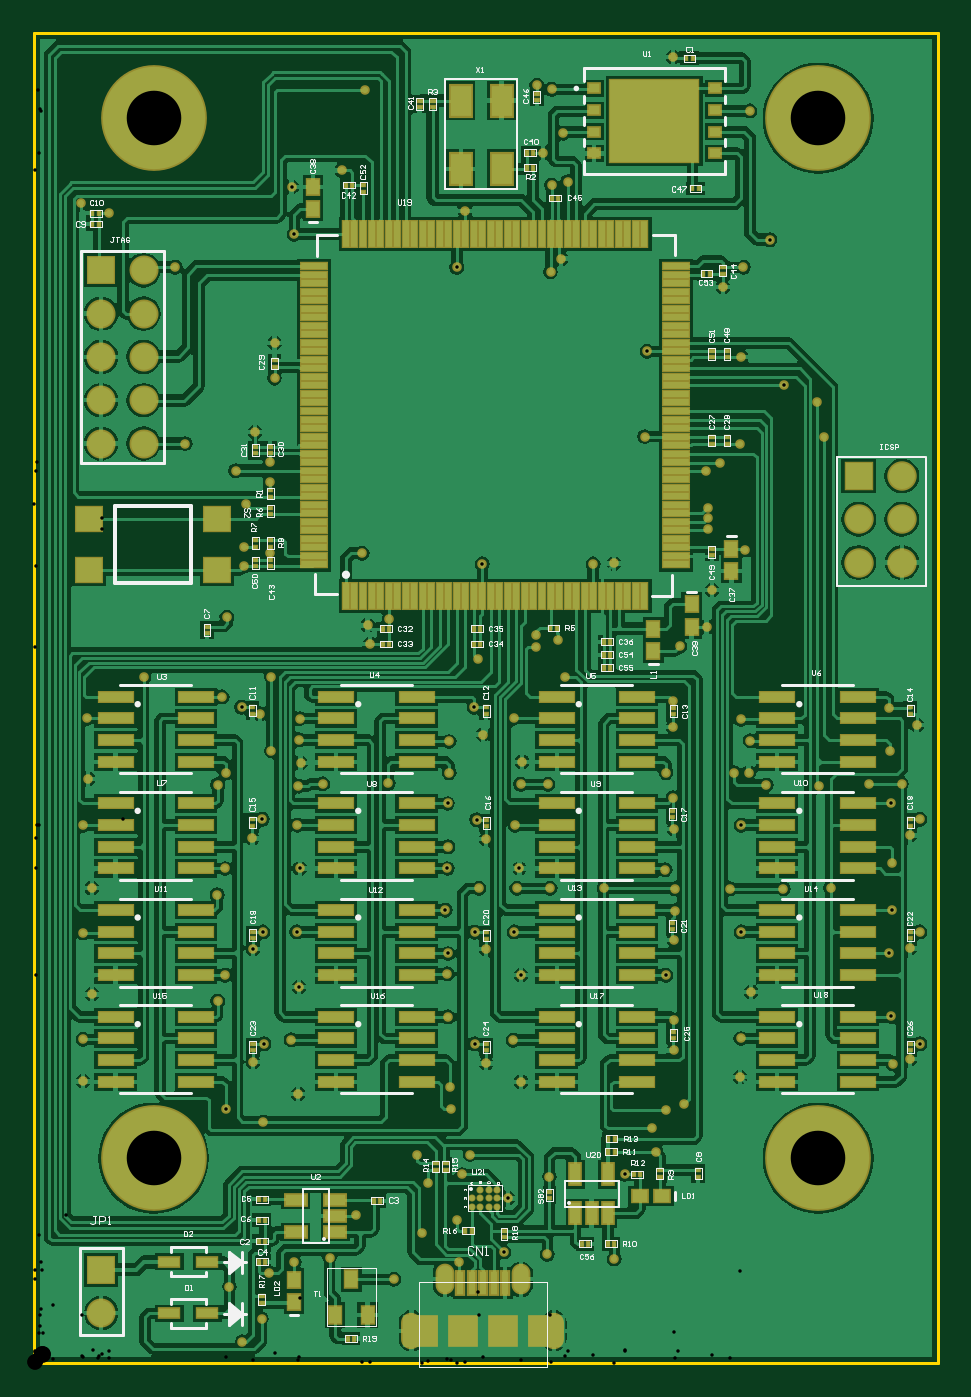
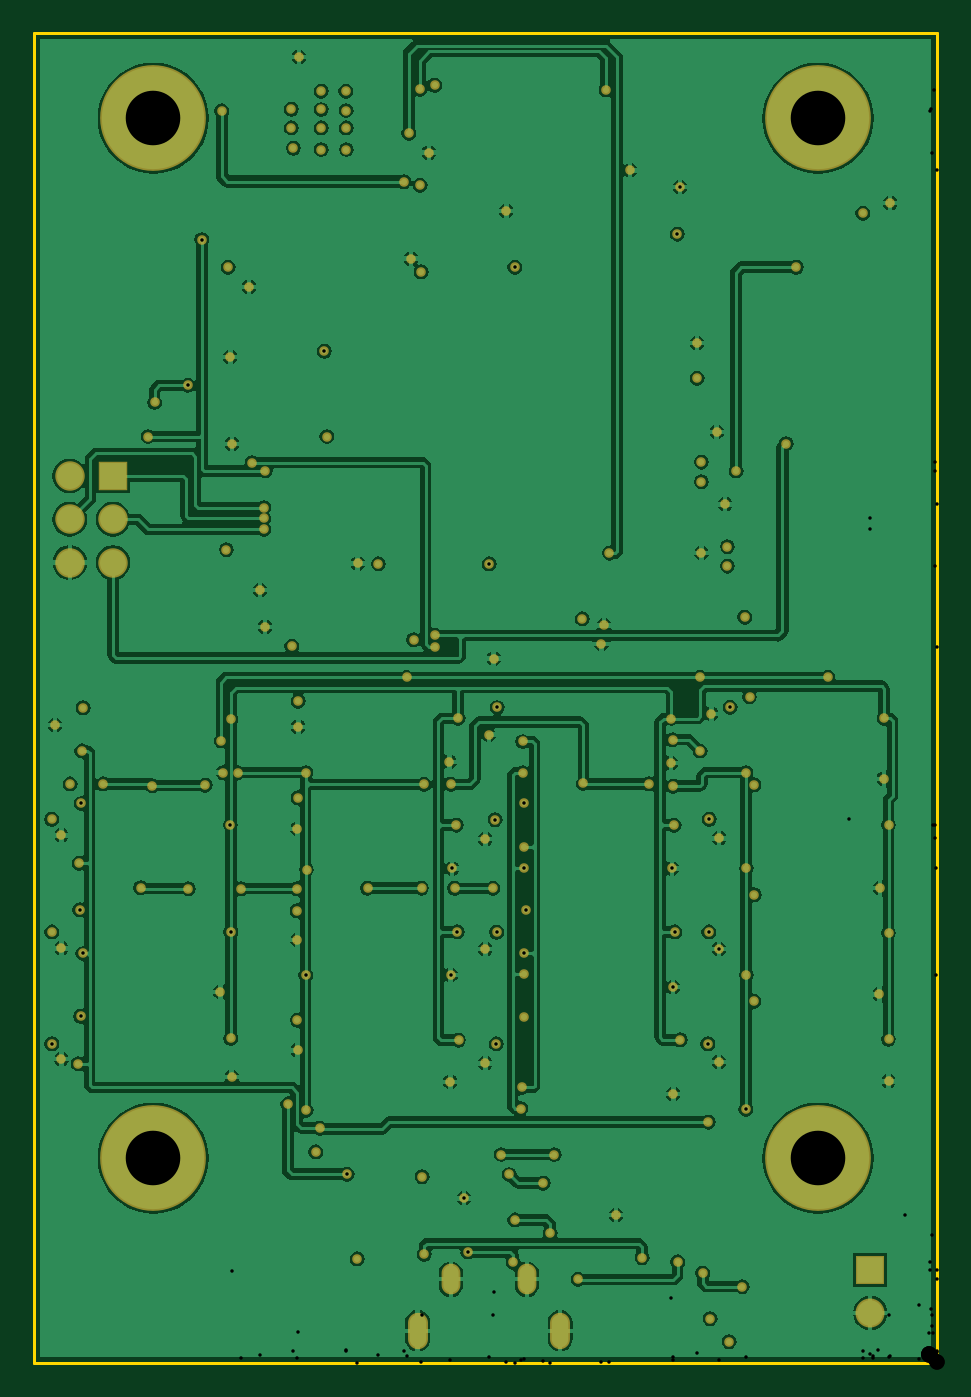
Circuit board: 9 layer files. Board 53.0 x 78.0 mm.
- drill: MeadowMinimum-RoundHoles-Plated.TXT (3405 bytes)
- drill: MeadowMinimum.DRL (3145 bytes)
- bottom_copper: MeadowMinimum.GBL (94270 bytes)
- bottom_mask: MeadowMinimum.GBS (5898 bytes)
- outline: MeadowMinimum.GKO (296 bytes)
- top_copper: MeadowMinimum.GTL (139373 bytes)
- top_silk: MeadowMinimum.GTO (50622 bytes)
- paste: MeadowMinimum.GTP (11450 bytes)
- top_mask: MeadowMinimum.GTS (16496 bytes)

=== drill: MeadowMinimum-RoundHoles-Plated.TXT ===
M48
;Layer_Color=9474304
;FILE_FORMAT=2:5
INCH,LZ
;TYPE=PLATED
T1F00S00C0.00800
T4F00S00C0.03543
T5F00S00C0.12598
%
T01
X00481Y00049
X00525Y00102
X00542Y00207
X006Y00233
X00682Y00243
X007425Y0034085
X0089468Y003
X0097591Y0033
X0098Y00232
X0108419Y0025617
X0109378Y0037969
X00989Y00435
X01007Y00481
X00885
X0091025Y00415
X0096225Y00587
X0096Y00636
X01044Y006915
X0101862Y0073646
X01106Y00745
X0112485Y00649
X0112433Y0089533
X0110867Y0099533
X0101812Y0099446
X01044Y00955
X0095573Y0094533
X0095433Y00898
X00955Y00799
X0094967Y0104533
X0095439Y0114167
X00955Y01192
X0095457Y0129167
X00958Y01363
Y01435
X0103625Y01451
X0101646Y0151346
X011071Y01488
X011237Y01336
X01111Y0124167
X01044Y01209
X0102154Y0125446
X0102704Y010959
X011149
X0112067Y0114167
X00818Y01338
X00666Y01337
X0061Y01332
X00615Y01385
X0061139Y01439
X0061424Y014879
X00522Y01499
X0047904Y0151396
X00434Y01538
X00548Y01583
Y01413
X0044217Y01363
X004239Y013349
X0052696Y0125496
X00504Y0121117
X00441Y0114167
X00423Y01081
X0052796Y0099496
X0050511Y0095589
X00441Y0089533
X004239Y00835
X0052996Y0073696
X0050511Y00695
X00594Y00746
X0061139Y0086761
X0060637Y0099533
X0061334Y0114167
X00608Y0124167
X00113Y01242
X00124Y01349
X00123Y01488
X00253Y01583
X0077596Y0166
X0102496Y016265
X0060994Y00621
X00529Y00556
X0044217Y0058523
X001129Y0065
X00113Y00747
X001339Y008509
X001129Y00993
X001329Y010959
X00451Y00176
X0083Y0019268
X01185Y002506
X0133976Y0024
X0136333Y0043555
X01436Y00487
X01426Y00542
X01458Y00583
X015Y00598
X0147757Y007215
X01478Y00791
X0145833Y0089533
X01478Y00976
X014789Y01044
X0148004Y01095
X01457Y01139
X01478Y012335
X01476Y01305
X01459Y01363
X01476Y01469
Y01528
X014908Y01655
X0121Y0167
X0116Y0168
Y0165329
X0122604Y01583
X01186Y01336
X01127Y01388
X0119148Y010959
X01316Y01096
X0160804Y01095
X017301
X0184Y01097
X0198037Y0104629
X0197333Y0094533
X02023Y00957
X02045Y00995
X01982Y01154
X02023Y01218
X020455Y0125496
X0197767Y0129167
X02003Y01337
X01927
X01813Y01333
X01691Y01334
X0165Y01363
X01616Y01363
X01654Y01437
X01632Y01486
X0163267Y0124167
X0163233Y0099533
X01656Y00856
X01632Y00749
X0163Y0066
X01984Y006905
X02023Y00701
X0204504Y0073696
X0197904Y0079996
X01976Y01413
X01973Y01513
X02038Y01473
X0119Y0043
X0129087Y01845
X01339Y01846
X0156496Y01785
X01553Y017
X015561Y0192497
Y0194999
Y01975
X01552Y0206
X01583Y02079
X0162892Y021225
X01633Y023225
X0173179Y0225721
X01808Y02218
X01823Y021391
X0141
X0141581Y0233594
X0159Y02485
X01638Y0253
X0169904Y0259404
X01653Y0289104
X01492Y02895
Y02852
X0148719Y02805
X01423Y02802
Y02852
Y0289456
Y02937
X01366
X013655Y02892
X0136546Y02852
X0136491Y02802
X01221Y0284
X01175Y0279496
X01195Y0272
X0123181Y02728
X01216Y0255
X0119244Y0252
X01195Y02941
X01161Y029505
X01475Y03016
X01642Y01878
X0103496Y0184496
X0075739Y0187
X0077Y01703
X0082Y01718
X00445Y01722
X00485Y0184004
Y01885
X00545Y0187
Y02035
Y0208004
X00465Y0206035
X0049Y0198244
X0051Y0215
X0055496Y02274
X00555Y02355
X0060055Y0260661
X0059441Y0271559
X0071Y0275375
X00765Y0293996
X0099559Y0266
X0097591Y0252996
X00326Y0253
X0017196Y02655
X00109Y02678
X00349Y02123
T04
X00155Y00115
Y00215
X01904Y01848
Y01948
Y02048
X02004
Y01948
Y01848
T05
X0027559Y0047244
X0181102
X0181102Y0287402
X0027559
M30

=== drill: MeadowMinimum.DRL (3145 bytes, source withheld) ===
=== bottom_copper: MeadowMinimum.GBL (94270 bytes, source omitted) ===
=== bottom_mask: MeadowMinimum.GBS ===
G04 Layer_Color=16711935*
%FSLAX25Y25*%
%MOIN*%
G70*
G01*
G75*
%ADD79C,0.06706*%
%ADD81C,0.24422*%
%ADD82O,0.04343X0.07099*%
%ADD83O,0.04600X0.08400*%
%ADD84R,0.06706X0.06706*%
%ADD85R,0.06800X0.06800*%
%ADD86C,0.06800*%
%ADD87C,0.02200*%
D79*
X15500Y11500D02*
D03*
D81*
X27559Y47244D02*
D03*
X181102D02*
D03*
X27559Y287402D02*
D03*
X181102D02*
D03*
D82*
X112385Y19300D02*
D03*
X94825D02*
D03*
D83*
X87125Y7400D02*
D03*
X120062D02*
D03*
D84*
X15500Y21500D02*
D03*
D85*
X190400Y204800D02*
D03*
D86*
X200400D02*
D03*
Y194800D02*
D03*
X190400D02*
D03*
X200400Y184800D02*
D03*
X190400D02*
D03*
D87*
X155300Y170000D02*
D03*
X59441Y271559D02*
D03*
X164200Y187800D02*
D03*
X44500Y172200D02*
D03*
X197600Y141300D02*
D03*
X182300Y213910D02*
D03*
X173179Y225721D02*
D03*
X180800Y221800D02*
D03*
X158300Y207900D02*
D03*
X143600Y48700D02*
D03*
X150000Y59800D02*
D03*
X136333Y43555D02*
D03*
X123181Y272800D02*
D03*
X169904Y259404D02*
D03*
X82000Y171800D02*
D03*
X55496Y227400D02*
D03*
X102496Y162650D02*
D03*
X77596Y166000D02*
D03*
X159000Y248500D02*
D03*
X162892Y212250D02*
D03*
X163300Y232250D02*
D03*
X156496Y178500D02*
D03*
X141581Y233594D02*
D03*
X141000Y213910D02*
D03*
X71000Y275375D02*
D03*
X121600Y255000D02*
D03*
X117500Y279496D02*
D03*
X99559Y266000D02*
D03*
X54500Y187000D02*
D03*
Y208004D02*
D03*
X49000Y198244D02*
D03*
X103496Y184496D02*
D03*
X149080Y165500D02*
D03*
X129087Y184500D02*
D03*
X163800Y253000D02*
D03*
X77000Y170300D02*
D03*
X97591Y252996D02*
D03*
X119244Y252000D02*
D03*
X60055Y260661D02*
D03*
X55500Y235500D02*
D03*
X51000Y215000D02*
D03*
X119500Y272000D02*
D03*
X118500Y25060D02*
D03*
X133976Y24000D02*
D03*
X119000Y43000D02*
D03*
X97591Y33000D02*
D03*
X89468Y30000D02*
D03*
X108419Y25617D02*
D03*
X98000Y23200D02*
D03*
X155610Y192497D02*
D03*
Y194999D02*
D03*
Y197500D02*
D03*
X116000Y168000D02*
D03*
X54500Y203500D02*
D03*
X46500Y206035D02*
D03*
X75739Y187000D02*
D03*
X155200Y206000D02*
D03*
X76500Y293996D02*
D03*
X48500Y184004D02*
D03*
Y188500D02*
D03*
X116100Y295050D02*
D03*
X121000Y167000D02*
D03*
X109378Y37969D02*
D03*
X98900Y43500D02*
D03*
X91025Y41500D02*
D03*
X52500Y10200D02*
D03*
X68200Y24300D02*
D03*
X60000Y23300D02*
D03*
X83000Y19268D02*
D03*
X95800Y136300D02*
D03*
X96000Y63600D02*
D03*
X96225Y58700D02*
D03*
X101646Y151346D02*
D03*
X204504Y73696D02*
D03*
X202300Y70100D02*
D03*
Y95700D02*
D03*
X204550Y125496D02*
D03*
X202300Y121800D02*
D03*
X197300Y151300D02*
D03*
X45100Y17600D02*
D03*
X54200Y20700D02*
D03*
X74250Y34085D02*
D03*
X44217Y136300D02*
D03*
Y58523D02*
D03*
X145900Y136300D02*
D03*
X145800Y58300D02*
D03*
X61500Y138500D02*
D03*
X52200Y149900D02*
D03*
X47904Y151396D02*
D03*
X52696Y125496D02*
D03*
X52796Y99496D02*
D03*
X52996Y73696D02*
D03*
X50511Y69500D02*
D03*
X116000Y165329D02*
D03*
X43400Y153800D02*
D03*
X25300Y158300D02*
D03*
X54800Y141300D02*
D03*
Y158300D02*
D03*
X122604D02*
D03*
X102154Y125446D02*
D03*
X101812Y99446D02*
D03*
X50511Y95589D02*
D03*
X50400Y121117D02*
D03*
X161600Y136300D02*
D03*
X165000Y136300D02*
D03*
X147757Y72150D02*
D03*
X52900Y55600D02*
D03*
X142600Y54200D02*
D03*
X101862Y73646D02*
D03*
X104400Y69150D02*
D03*
Y120900D02*
D03*
Y95500D02*
D03*
X133900Y184600D02*
D03*
X147600Y152800D02*
D03*
Y146900D02*
D03*
X165300Y289104D02*
D03*
X136550Y289200D02*
D03*
X136546Y285200D02*
D03*
X136491Y280200D02*
D03*
X136600Y293700D02*
D03*
X142300D02*
D03*
Y289456D02*
D03*
Y285200D02*
D03*
Y280200D02*
D03*
X149200Y289500D02*
D03*
Y285200D02*
D03*
X148719Y280500D02*
D03*
X119500Y294100D02*
D03*
X122100Y284000D02*
D03*
X147500Y301600D02*
D03*
X48100Y4900D02*
D03*
X88500Y48100D02*
D03*
X100700D02*
D03*
X11290Y65000D02*
D03*
X11300Y74700D02*
D03*
X12400Y134900D02*
D03*
X12300Y148800D02*
D03*
X11300Y124200D02*
D03*
X11290Y99300D02*
D03*
X13290Y109590D02*
D03*
X13390Y85090D02*
D03*
X61424Y148790D02*
D03*
X42390Y133490D02*
D03*
X42300Y108100D02*
D03*
X44100Y114167D02*
D03*
Y89533D02*
D03*
X42390Y83500D02*
D03*
X203800Y147300D02*
D03*
X163200Y148600D02*
D03*
X165400Y143700D02*
D03*
X169100Y133400D02*
D03*
X81800Y133800D02*
D03*
X66600Y133700D02*
D03*
X61000Y133200D02*
D03*
X59400Y74600D02*
D03*
X60637Y99533D02*
D03*
X60800Y124167D02*
D03*
X61139Y143900D02*
D03*
Y86761D02*
D03*
X60994Y62100D02*
D03*
X95500Y79900D02*
D03*
X95573Y94533D02*
D03*
X95433Y89800D02*
D03*
X61334Y114167D02*
D03*
X95800Y143500D02*
D03*
X95457Y129167D02*
D03*
X95500Y119200D02*
D03*
X94967Y104533D02*
D03*
X95439Y114167D02*
D03*
X110710Y148800D02*
D03*
X110600Y74500D02*
D03*
X110867Y99533D02*
D03*
X111100Y124167D02*
D03*
X112370Y133600D02*
D03*
X118600D02*
D03*
X145700Y113900D02*
D03*
X147600Y130500D02*
D03*
X147800Y123350D02*
D03*
X102704Y109590D02*
D03*
X111490D02*
D03*
X119148D02*
D03*
X148004Y109500D02*
D03*
X160804D02*
D03*
X131600Y109600D02*
D03*
X173010Y109500D02*
D03*
X184000Y109700D02*
D03*
X163267Y124167D02*
D03*
X163233Y99533D02*
D03*
X163200Y74900D02*
D03*
X145833Y89533D02*
D03*
X147890Y104400D02*
D03*
X147800Y97600D02*
D03*
Y79100D02*
D03*
X112700Y138800D02*
D03*
X103625Y145100D02*
D03*
X112067Y114167D02*
D03*
X112433Y89533D02*
D03*
X112485Y64900D02*
D03*
X165600Y85600D02*
D03*
X163000Y66000D02*
D03*
X198200Y115400D02*
D03*
X198400Y69050D02*
D03*
X197333Y94533D02*
D03*
X200300Y133700D02*
D03*
X197904Y79996D02*
D03*
X198037Y104629D02*
D03*
X181300Y133300D02*
D03*
X192700Y133700D02*
D03*
X197767Y129167D02*
D03*
X10900Y267800D02*
D03*
X204500Y99500D02*
D03*
X32600Y253000D02*
D03*
X34900Y212300D02*
D03*
X17196Y265500D02*
D03*
M02*

=== outline: MeadowMinimum.GKO ===
G04 Layer_Color=16711935*
%FSLAX25Y25*%
%MOIN*%
G70*
G01*
G75*
%ADD54C,0.00787*%
%ADD88C,0.00000*%
D54*
X0Y307087D02*
X208661D01*
Y0D02*
Y307087D01*
X0Y0D02*
X208661D01*
X0D02*
Y307087D01*
D88*
Y0D02*
X208661D01*
Y307087D01*
X0D02*
X208661D01*
X0Y0D02*
Y307087D01*
M02*

=== top_copper: MeadowMinimum.GTL (139373 bytes, source omitted) ===
=== top_silk: MeadowMinimum.GTO (50622 bytes, source omitted) ===
=== paste: MeadowMinimum.GTP (11450 bytes, source omitted) ===
=== top_mask: MeadowMinimum.GTS (16496 bytes, source omitted) ===
